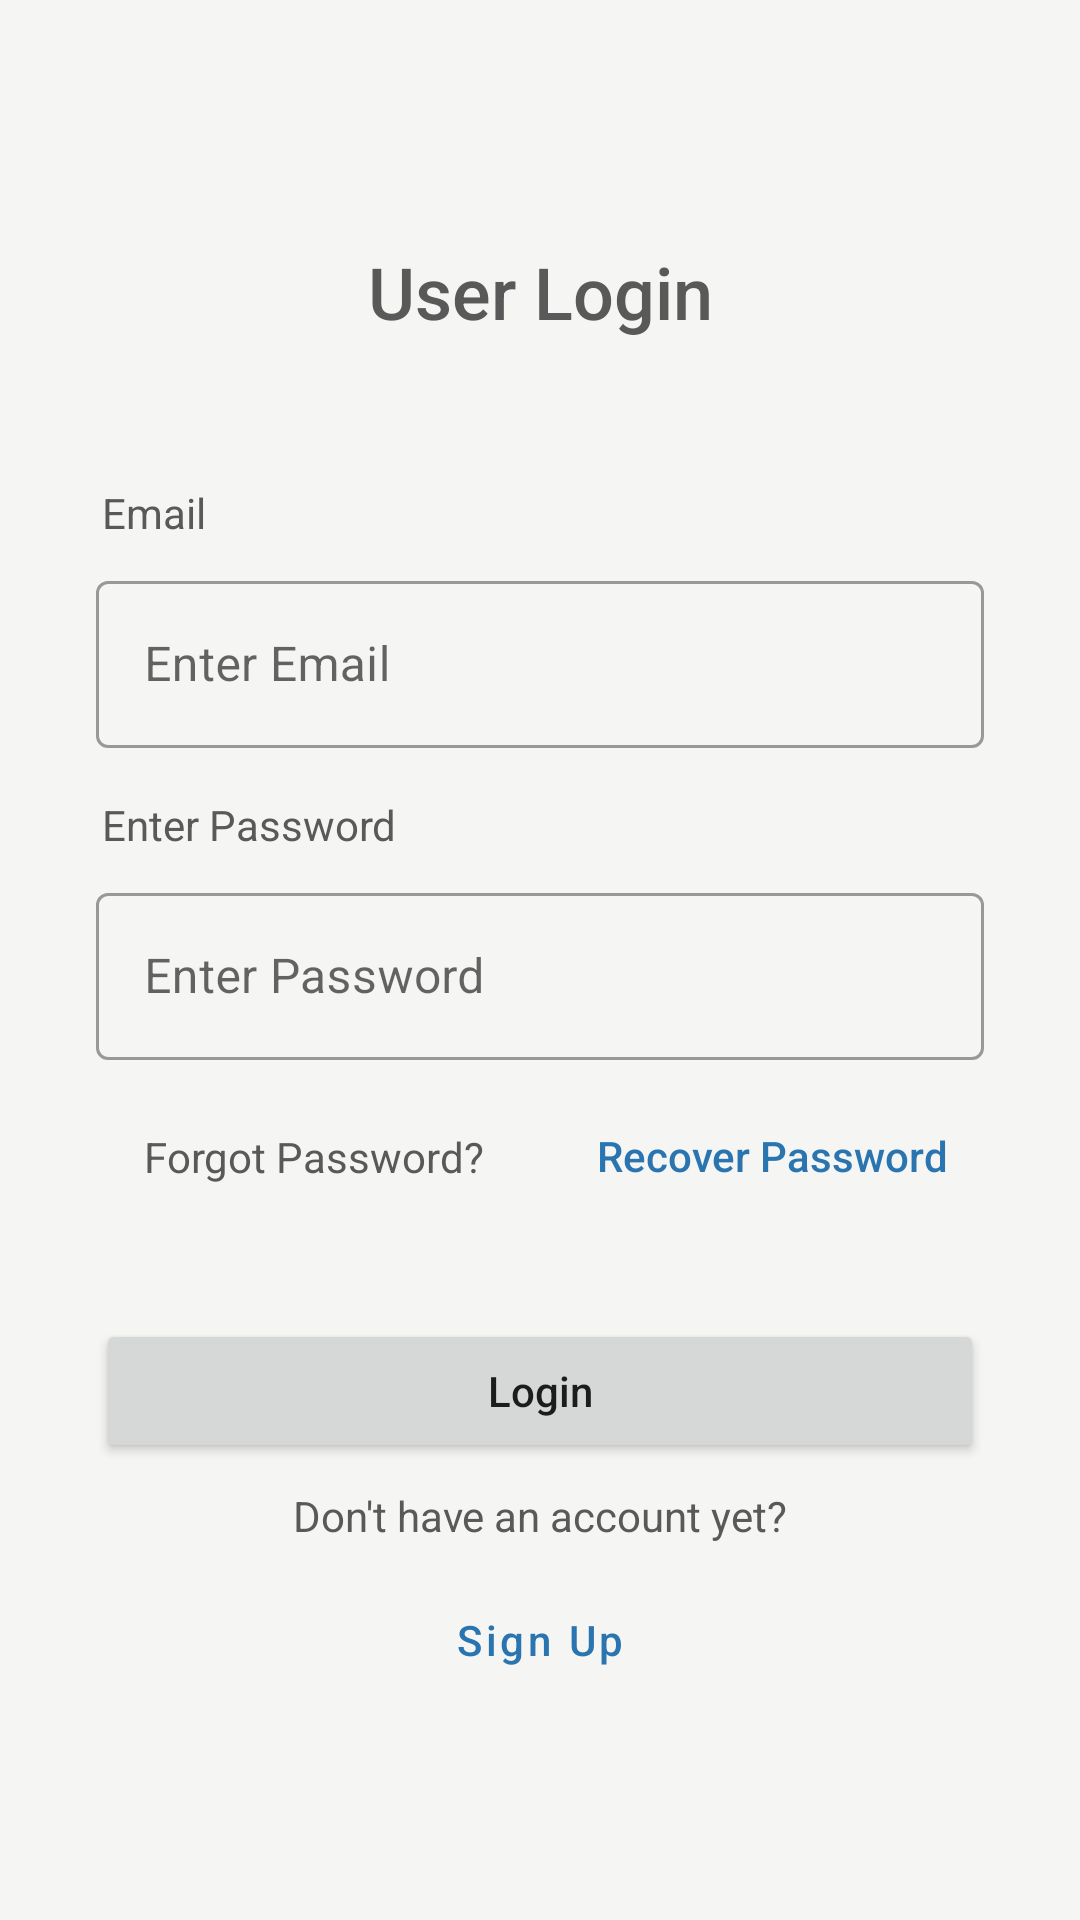

Reconstruct the res/layout file that produces this screen, plus the resources it refers to.
<!-- AndroidManifest.xml: application theme Theme.WebCurator.launcher -->
<!-- res/layout/activity_login.xml -->
<?xml version="1.0" encoding="utf-8"?>
<androidx.constraintlayout.widget.ConstraintLayout xmlns:android="http://schemas.android.com/apk/res/android"
    xmlns:app="http://schemas.android.com/apk/res-auto"
    xmlns:tools="http://schemas.android.com/tools"
    android:layout_width="match_parent"
    android:layout_height="match_parent"
    android:background="@color/commonBg"
    tools:context=".activities.authentication.LoginActivity">


    <ProgressBar
        android:id="@+id/urlProgress"
        style="@android:style/Widget.Material.Light.ProgressBar.Horizontal"
        android:layout_width="0dp"
        android:layout_height="wrap_content"
        android:indeterminate="true"
        android:indeterminateTint="@color/colorPrimary"
        android:translationZ="1dp"
        android:visibility="invisible"
        app:layout_constraintBottom_toTopOf="parent"
        app:layout_constraintEnd_toEndOf="parent"
        app:layout_constraintStart_toStartOf="parent"
        app:layout_constraintTop_toTopOf="parent" />
    
    <TextView android:textColor="@color/primaryFontColor"
        android:id="@+id/textView3"
        android:layout_width="wrap_content"
        android:layout_height="wrap_content"
        android:layout_marginTop="8dp"
        android:layout_marginBottom="48dp"
        android:fontFamily="sans-serif-medium"
        android:text="@string/user_login"
        android:textSize="24sp"
        app:layout_constraintBottom_toTopOf="@+id/email"
        app:layout_constraintEnd_toEndOf="parent"
        app:layout_constraintStart_toStartOf="parent"
        app:layout_constraintTop_toTopOf="parent"
        app:layout_constraintVertical_bias="1.0" />

    <TextView android:textColor="@color/primaryFontColor"
        android:id="@+id/email"
        android:layout_width="wrap_content"
        android:layout_height="wrap_content"
        android:layout_marginStart="34dp"
        android:text="@string/email"
        app:layout_constraintBottom_toBottomOf="parent"
        app:layout_constraintEnd_toEndOf="parent"
        app:layout_constraintHorizontal_bias="0.0"
        app:layout_constraintStart_toStartOf="parent"
        app:layout_constraintTop_toTopOf="parent"
        app:layout_constraintVertical_bias="0.26" />

    <com.google.android.material.textfield.TextInputLayout
        android:id="@+id/emailInputLayout"
        style="@style/Widget.MaterialComponents.TextInputLayout.OutlinedBox"
        android:layout_width="0dp"
        android:layout_height="wrap_content"
        android:layout_marginStart="32dp"
        android:layout_marginTop="8dp"
        android:layout_marginEnd="32dp"
        android:layout_marginBottom="8dp"
        android:ems="10"
        android:inputType="textPersonName"
        app:layout_constraintBottom_toBottomOf="parent"
        app:layout_constraintEnd_toEndOf="parent"
        app:layout_constraintStart_toStartOf="parent"
        app:layout_constraintTop_toBottomOf="@+id/email"
        app:layout_constraintVertical_bias="0.0">

        <com.google.android.material.textfield.TextInputEditText
            android:id="@+id/editEmail"
            android:layout_width="match_parent"
            android:layout_height="wrap_content"
            android:hint="@string/enter_email"
            android:inputType="textEmailAddress" />

    </com.google.android.material.textfield.TextInputLayout>


    
    <TextView android:textColor="@color/primaryFontColor"
        android:id="@+id/password"
        android:layout_width="wrap_content"
        android:layout_height="wrap_content"
        android:layout_marginStart="34dp"
        android:layout_marginTop="16dp"
        android:text="@string/enter_password"
        app:layout_constraintBottom_toBottomOf="parent"
        app:layout_constraintEnd_toEndOf="parent"
        app:layout_constraintHorizontal_bias="0.0"
        app:layout_constraintStart_toStartOf="parent"
        app:layout_constraintTop_toBottomOf="@id/emailInputLayout"
        app:layout_constraintVertical_bias="0.0" />

    <com.google.android.material.textfield.TextInputLayout
        android:id="@+id/passwordInputLayout"
        style="@style/Widget.MaterialComponents.TextInputLayout.OutlinedBox"
        android:layout_width="0dp"
        android:layout_height="wrap_content"
        android:layout_marginStart="32dp"
        android:layout_marginTop="8dp"
        android:layout_marginEnd="32dp"
        android:layout_marginBottom="8dp"
        android:ems="10"
        android:inputType="textPersonName"
        app:layout_constraintBottom_toBottomOf="parent"
        app:layout_constraintEnd_toEndOf="parent"
        app:layout_constraintStart_toStartOf="parent"
        app:layout_constraintTop_toBottomOf="@+id/password"
        app:layout_constraintVertical_bias="0.0">

        <com.google.android.material.textfield.TextInputEditText
            android:id="@+id/passwordEdit"
            android:layout_width="match_parent"
            android:layout_height="wrap_content"
            android:hint="@string/enter_password"
            android:inputType="textPassword" />

    </com.google.android.material.textfield.TextInputLayout>

    <Button
        android:id="@+id/loginButton"
        android:layout_width="0dp"
        android:layout_height="wrap_content"
        android:layout_marginStart="32dp"
        android:layout_marginTop="24dp"
        android:layout_marginEnd="32dp"
        android:text="@string/login"
        android:textAllCaps="false"
        app:icon="@drawable/ic_log_in"
        app:iconGravity="textEnd"
        app:iconSize="15dp"
        app:layout_constraintBottom_toBottomOf="parent"
        app:layout_constraintEnd_toEndOf="parent"
        app:layout_constraintStart_toStartOf="parent"
        app:layout_constraintTop_toBottomOf="@+id/passwordResetButton"
        app:layout_constraintVertical_bias="0.04000002" />

    <TextView android:textColor="@color/primaryFontColor"
        android:id="@+id/textView"
        android:layout_width="wrap_content"
        android:layout_height="wrap_content"
        android:layout_marginTop="8dp"
        android:text="@string/don_t_have_an_account_yet"
        app:layout_constraintBottom_toBottomOf="parent"
        app:layout_constraintEnd_toEndOf="parent"
        app:layout_constraintStart_toStartOf="parent"
        app:layout_constraintTop_toBottomOf="@+id/loginButton"
        app:layout_constraintVertical_bias="0.0" />

    <Button
        android:id="@+id/gotoSignUp"
        style="@style/Widget.MaterialComponents.Button.OutlinedButton"
        android:layout_width="0dp"
        android:layout_height="wrap_content"
        android:layout_marginStart="32dp"
        android:layout_marginTop="8dp"
        android:layout_marginEnd="32dp"
        android:text="@string/sign_up"
        android:textAllCaps="false"
        android:textColor="@color/colorPrimary"
        app:icon="@drawable/ic_sign_up"
        app:iconGravity="textEnd"
        app:iconSize="14dp"
        app:layout_constraintBottom_toBottomOf="parent"
        app:layout_constraintEnd_toEndOf="parent"
        app:layout_constraintStart_toStartOf="parent"
        app:layout_constraintTop_toBottomOf="@+id/textView"
        app:layout_constraintVertical_bias="0.0" />

    <TextView android:textColor="@color/primaryFontColor"
        android:id="@+id/textView4"
        android:layout_width="wrap_content"
        android:layout_height="wrap_content"
        android:layout_marginStart="16dp"
        android:text="@string/forgot_password"
        app:layout_constraintBottom_toBottomOf="@+id/passwordResetButton"
        app:layout_constraintEnd_toEndOf="parent"
        app:layout_constraintHorizontal_bias="0.0"
        app:layout_constraintStart_toStartOf="@+id/passwordInputLayout"
        app:layout_constraintTop_toTopOf="@+id/passwordResetButton" />

    <Button
        android:id="@+id/passwordResetButton"
        style="@android:style/Widget.Material.Button.Borderless.Colored"
        android:layout_width="wrap_content"
        android:layout_height="wrap_content"
        android:layout_marginTop="8dp"
        android:text="@string/recover_password"
        android:textAllCaps="false"
        android:textColor="@color/colorPrimary"
        app:icon="@drawable/ic_open_in"
        app:iconGravity="textEnd"
        app:iconSize="14dp"
        app:iconTint="@color/colorPrimary"
        app:layout_constraintBottom_toBottomOf="parent"
        app:layout_constraintEnd_toEndOf="@+id/passwordInputLayout"
        app:layout_constraintHorizontal_bias="1.0"
        app:layout_constraintStart_toStartOf="parent"
        app:layout_constraintTop_toBottomOf="@+id/passwordInputLayout"
        app:layout_constraintVertical_bias="0.0" />

</androidx.constraintlayout.widget.ConstraintLayout>
<!-- resources referenced by this layout -->
<resources>
  <color name="colorPrimary">#2A75AF</color>
  <color name="commonBg">#f5f5f3</color>
  <color name="primaryFontColor">#595959</color>
  <!-- drawable ic_log_in (drawable-anydpi) -->
  <vector xmlns:android="http://schemas.android.com/apk/res/android"
      android:width="24dp"
      android:height="24dp"
      android:viewportWidth="24"
      android:viewportHeight="24"
      android:tint="#141414"
      android:alpha="0.8">
    <group android:scaleX="1.2"
        android:scaleY="1.2"
        android:translateX="-2.4"
        android:translateY="-2.4">
      <path
          android:fillColor="@android:color/white"
          android:pathData="M11,7L9.6,8.4l2.6,2.6H2v2h10.2l-2.6,2.6L11,17l5,-5L11,7zM20,19h-8v2h8c1.1,0 2,-0.9 2,-2V5c0,-1.1 -0.9,-2 -2,-2h-8v2h8V19z"/>
    </group>
  </vector>
  <!-- drawable ic_open_in (drawable-anydpi) -->
  <vector xmlns:android="http://schemas.android.com/apk/res/android"
      android:width="24dp"
      android:height="24dp"
      android:viewportWidth="24"
      android:viewportHeight="24"
      android:tint="#141414"
      android:alpha="0.8">
    <group android:scaleX="1.3333334"
        android:scaleY="1.3333334"
        android:translateX="-4"
        android:translateY="-4">
      <path
          android:fillColor="@android:color/white"
          android:pathData="M19,19H5V5h7V3H5c-1.11,0 -2,0.9 -2,2v14c0,1.1 0.89,2 2,2h14c1.1,0 2,-0.9 2,-2v-7h-2v7zM14,3v2h3.59l-9.83,9.83 1.41,1.41L19,6.41V10h2V3h-7z"/>
    </group>
  </vector>
  <!-- drawable ic_sign_up (drawable-anydpi) -->
  <vector xmlns:android="http://schemas.android.com/apk/res/android"
      android:width="24dp"
      android:height="24dp"
      android:viewportWidth="24"
      android:viewportHeight="24"
      android:tint="#FFFFFF"
      android:alpha="0.8">
    <group android:scaleX="2.4"
        android:scaleY="2.4"
        android:translateX="-18"
        android:translateY="-16.8">
      <path
          android:fillColor="@android:color/white"
          android:pathData="M10,17l5,-5 -5,-5v10z"/>
    </group>
  </vector>
  <string name="don_t_have_an_account_yet">Don\'t have an account yet?</string>
  <string name="email">Email</string>
  <string name="enter_email">Enter Email</string>
  <string name="enter_password">Enter Password</string>
  <string name="forgot_password">Forgot Password?</string>
  <string name="login">Login</string>
  <string name="recover_password">Recover Password</string>
  <string name="sign_up">Sign Up</string>
  <string name="user_login">User Login</string>
  <style name="Theme.WebCurator.launcher">
          <item name="android:windowFullscreen">true</item>
          <item name="android:windowBackground">@drawable/splash_screen</item>
          <item name="android:windowLightStatusBar">false</item>
      </style>
  <!-- drawable splash_screen (drawable) -->
  <?xml version="1.0" encoding="utf-8"?>
  <layer-list xmlns:android="http://schemas.android.com/apk/res/android" android:opacity="opaque">
  
      
      <item android:drawable="@color/colorPrimary"/>
  
      
  
      <item
          android:drawable="@drawable/ic_logo"
          android:height="72dp"
          android:width="72dp"
          android:gravity="center"
          />
  </layer-list>
  <!-- drawable ic_logo: png bitmap (drawable, 63544 bytes) -->
</resources>
